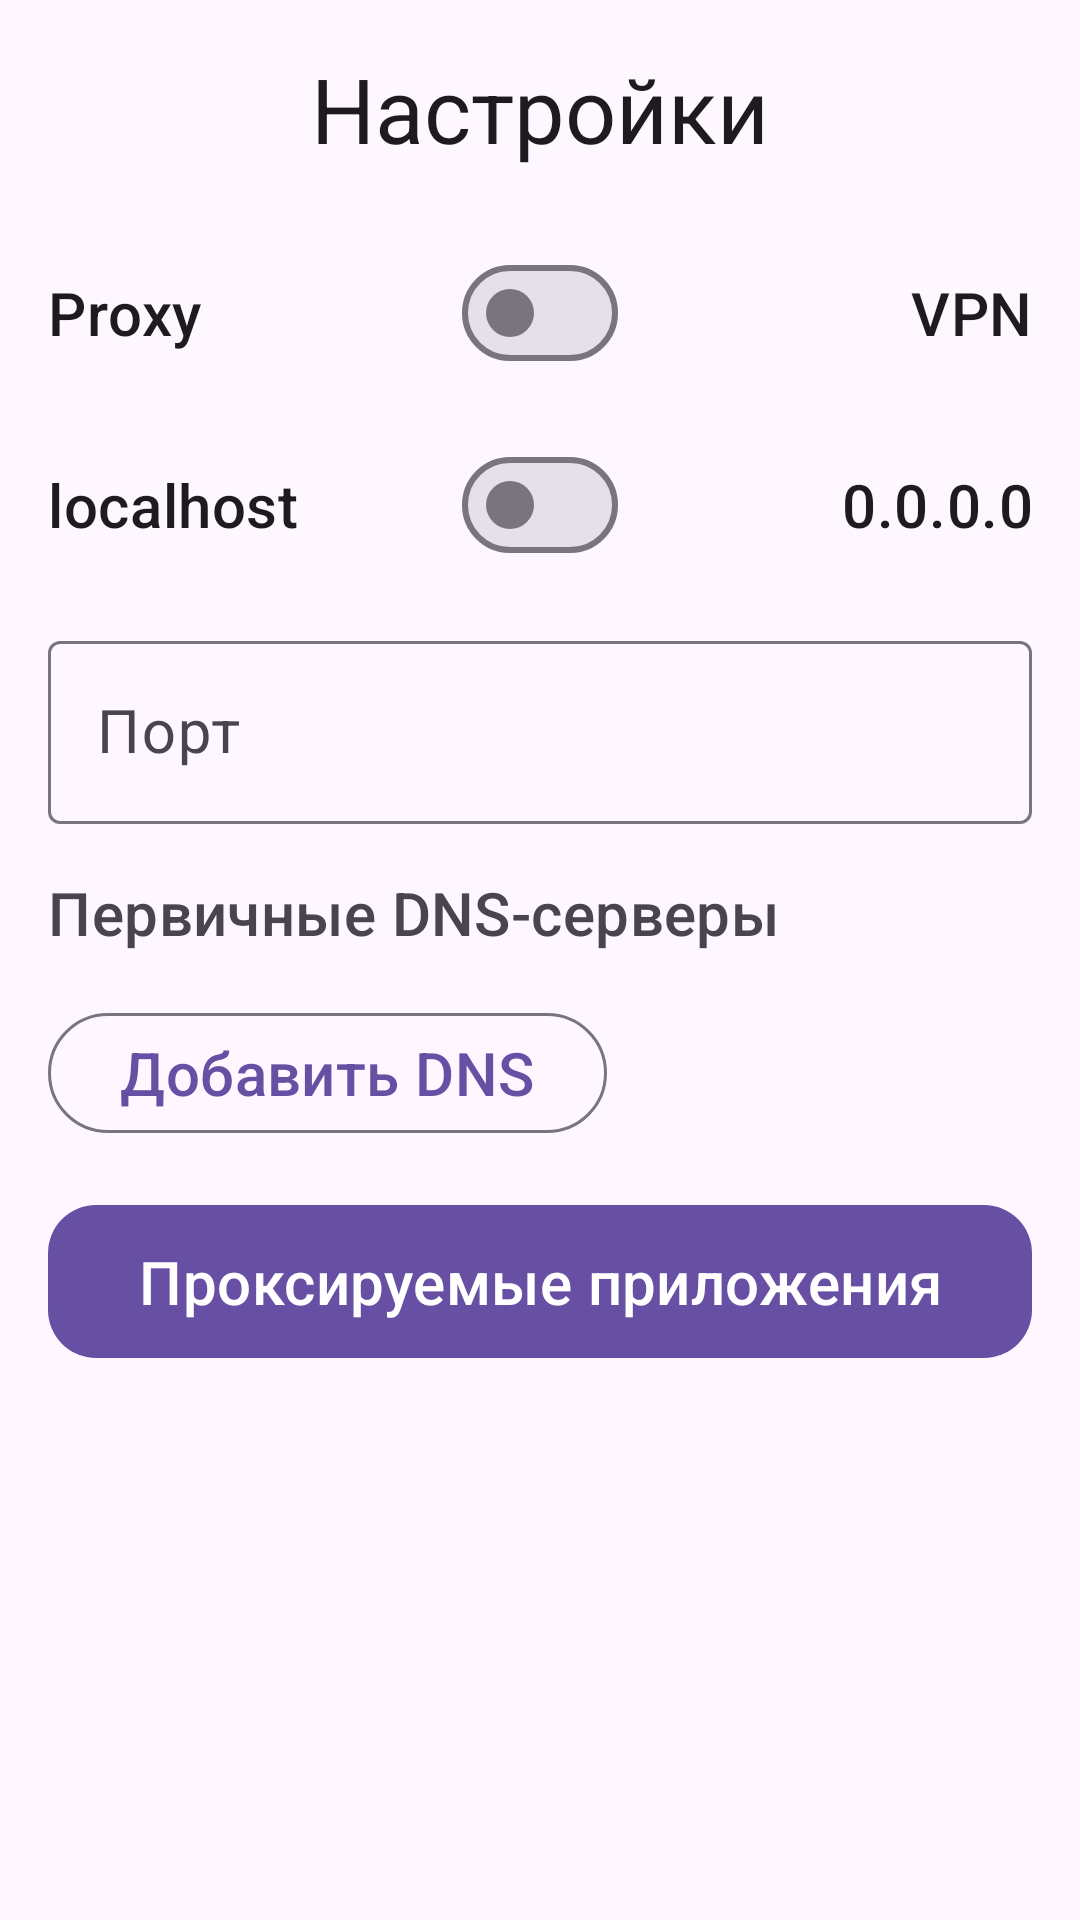

Layout XML and referenced resources for this Android screen:
<!-- AndroidManifest.xml: application theme Theme.IrohProxy -->
<!-- res/layout/activity_settings.xml -->
<?xml version="1.0" encoding="utf-8"?>
<androidx.constraintlayout.widget.ConstraintLayout xmlns:android="http://schemas.android.com/apk/res/android"
    xmlns:app="http://schemas.android.com/apk/res-auto"
    android:id="@+id/settings_root"
    android:layout_width="match_parent"
    android:layout_height="match_parent">

    <TextView
        android:id="@+id/page_name"
        android:layout_width="0dp"
        android:layout_height="wrap_content"
        android:layout_marginTop="16dp"
        android:gravity="center"
        android:text="@string/settings"
        android:textAppearance="?attr/textAppearanceHeadlineSmall"
        android:textSize="30sp"
        app:layout_constraintEnd_toEndOf="parent"
        app:layout_constraintStart_toStartOf="parent"
        app:layout_constraintTop_toTopOf="parent" />

    <ScrollView
        android:id="@+id/settings_scroll"
        android:layout_width="0dp"
        android:layout_height="0dp"
        android:layout_marginStart="16dp"
        android:layout_marginTop="24dp"
        android:layout_marginEnd="16dp"
        android:fillViewport="true"
        app:layout_constraintBottom_toBottomOf="parent"
        app:layout_constraintEnd_toEndOf="parent"
        app:layout_constraintStart_toStartOf="parent"
        app:layout_constraintTop_toBottomOf="@+id/page_name">

        <LinearLayout
            android:layout_width="match_parent"
            android:layout_height="wrap_content"
            android:orientation="vertical">

            <LinearLayout
                android:layout_width="match_parent"
                android:layout_height="wrap_content"
                android:gravity="center_vertical"
                android:orientation="horizontal">

                <com.google.android.material.textview.MaterialTextView
                    android:layout_width="0dp"
                    android:layout_height="match_parent"
                    android:layout_weight="1"
                    android:gravity="center|start"
                    android:text="@string/proxy"
                    android:textAppearance="?attr/textAppearanceTitleMedium"
                    android:textSize="20sp" />

                <com.google.android.material.materialswitch.MaterialSwitch
                    android:id="@+id/vpn_switch"
                    android:layout_width="wrap_content"
                    android:layout_height="wrap_content" />

                <com.google.android.material.textview.MaterialTextView
                    android:layout_width="0dp"
                    android:layout_height="match_parent"
                    android:layout_weight="1"
                    android:gravity="center|end"
                    android:text="@string/vpn"
                    android:textAppearance="?attr/textAppearanceTitleMedium"
                    android:textSize="20sp" />
            </LinearLayout>

            <LinearLayout
                android:layout_width="match_parent"
                android:layout_height="wrap_content"
                android:layout_marginTop="16dp"
                android:gravity="center_vertical"
                android:orientation="horizontal">

                <com.google.android.material.textview.MaterialTextView
                    android:layout_width="0dp"
                    android:layout_height="match_parent"
                    android:layout_weight="1"
                    android:gravity="center|start"
                    android:text="@string/localhost"
                    android:textAppearance="?attr/textAppearanceTitleMedium"
                    android:textSize="20sp" />

                <com.google.android.material.materialswitch.MaterialSwitch
                    android:id="@+id/host_switch"
                    android:layout_width="wrap_content"
                    android:layout_height="wrap_content" />

                <com.google.android.material.textview.MaterialTextView
                    android:layout_width="0dp"
                    android:layout_height="match_parent"
                    android:layout_weight="1"
                    android:gravity="center|end"
                    android:text="@string/zeros"
                    android:textAppearance="?attr/textAppearanceTitleMedium"
                    android:textSize="20sp" />
            </LinearLayout>

            <com.google.android.material.textfield.TextInputLayout
                android:id="@+id/til_port"
                style="@style/Widget.Material3.TextInputLayout.OutlinedBox"
                android:layout_width="match_parent"
                android:layout_height="wrap_content"
                android:layout_marginTop="16dp"
                android:hint="@string/listen_port">

                <com.google.android.material.textfield.TextInputEditText
                    android:id="@+id/port_input"
                    android:layout_width="match_parent"
                    android:layout_height="wrap_content"
                    android:inputType="number"
                    android:maxLines="1"
                    android:textSize="20sp" />
            </com.google.android.material.textfield.TextInputLayout>

            <com.google.android.material.textview.MaterialTextView
                android:layout_width="match_parent"
                android:layout_height="wrap_content"
                android:layout_marginTop="16dp"
                android:text="@string/first_dns_servers"
                android:textAppearance="?attr/textAppearanceTitleSmall"
                android:textColor="?attr/colorOnSurfaceVariant"
                android:textSize="20sp" />

            <LinearLayout
                android:id="@+id/dns_container"
                android:layout_width="match_parent"
                android:layout_height="wrap_content"
                android:layout_marginTop="8dp"
                android:orientation="vertical" />

            <com.google.android.material.button.MaterialButton
                android:id="@+id/add_dns"
                style="?attr/materialButtonOutlinedStyle"
                android:layout_width="wrap_content"
                android:layout_height="wrap_content"
                android:layout_marginTop="8dp"
                android:text="@string/add_dns"
                android:textSize="20sp" />

            <com.google.android.material.button.MaterialButton
                android:id="@+id/apps"
                android:layout_width="match_parent"
                android:layout_height="wrap_content"
                android:layout_marginTop="16dp"
                android:padding="12dp"
                android:text="@string/proxying_applications"
                android:textSize="20sp"
                app:cornerRadius="16dp" />

        </LinearLayout>
    </ScrollView>
</androidx.constraintlayout.widget.ConstraintLayout>
<!-- resources referenced by this layout -->
<resources>
  <string name="add_dns">Добавить DNS</string>
  <string name="first_dns_servers">Первичные DNS-серверы</string>
  <string name="listen_port">Порт</string>
  <string name="localhost">localhost</string>
  <string name="proxy">Proxy</string>
  <string name="proxying_applications">Проксируемые приложения</string>
  <string name="settings">Настройки</string>
  <string name="vpn">VPN</string>
  <string name="zeros">0.0.0.0</string>
  <style name="Theme.IrohProxy" parent="Base.Theme.IrohProxy" />
  <style name="Base.Theme.IrohProxy" parent="Theme.Material3.DayNight.NoActionBar">
          
          
      </style>
</resources>
